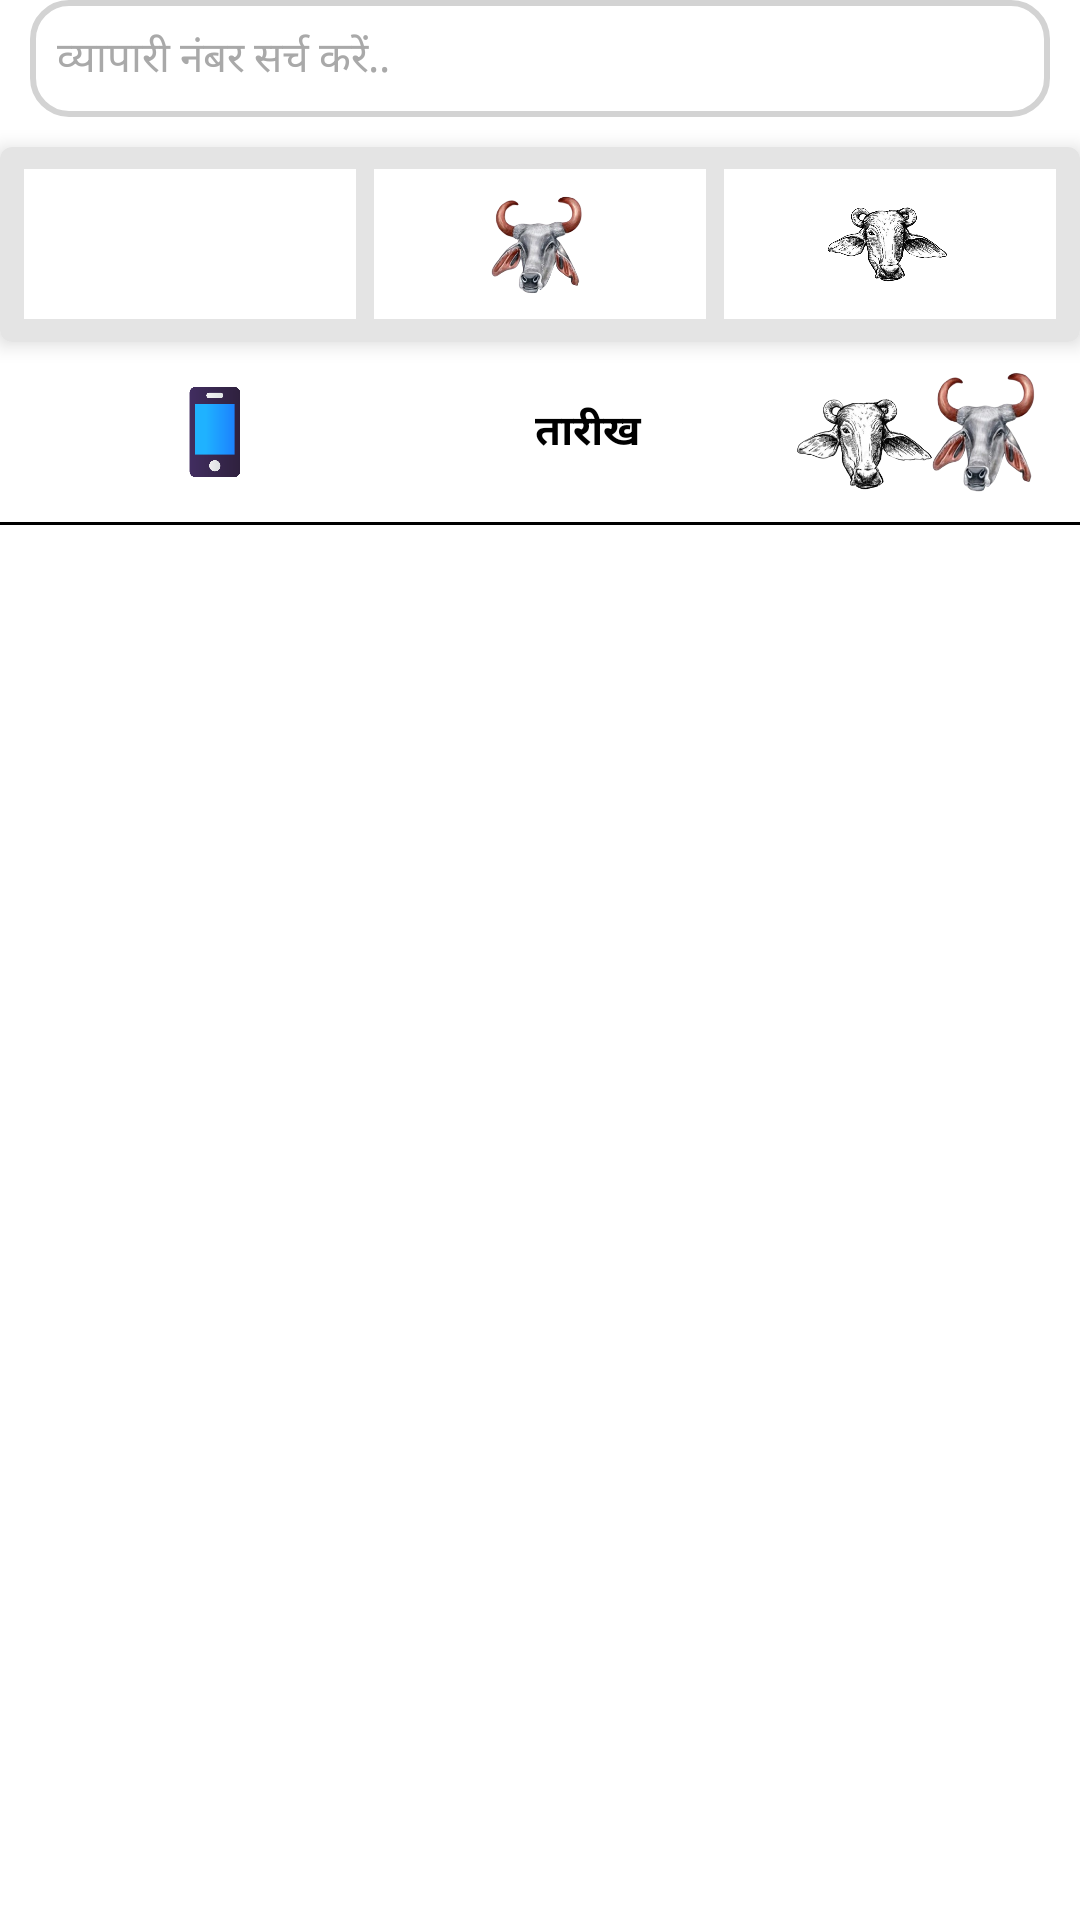

Here is an Android app screen rendered from its layout file. Give the layout XML and the strings, colors and styles it references.
<!-- AndroidManifest.xml: application theme Theme.CattleApp -->
<!-- res/layout/fragment_pashu_update_option.xml -->
<?xml version="1.0" encoding="utf-8"?>
<LinearLayout xmlns:android="http://schemas.android.com/apk/res/android"
    xmlns:app="http://schemas.android.com/apk/res-auto"
    android:layout_width="match_parent"
    android:layout_height="match_parent"
    android:orientation="vertical">

    <LinearLayout
        android:layout_width="match_parent"
        android:layout_height="wrap_content"
        android:layout_marginLeft="10dp"
        android:layout_marginRight="10dp"
        android:layout_marginBottom="10dp"
        android:orientation="horizontal">

        <LinearLayout
            android:layout_width="0dp"
            android:layout_height="wrap_content"
            android:layout_weight="1"
            android:background="@drawable/searchbar_bg"
            android:gravity="center_vertical"
            android:orientation="horizontal"
            android:padding="4dp">

            <androidx.appcompat.widget.AppCompatEditText
                android:id="@+id/searchEditText"
                android:layout_width="0dp"
                android:layout_height="wrap_content"
                android:layout_weight="1"
                android:background="@android:color/transparent"
                android:hint="@string/searchsellernumbertxt"
                android:inputType="number"
                android:maxLength="15"
                android:maxLines="1"
                android:padding="5dp"
                android:textColorHint="#A9A9A9"
                android:textSize="14dp" />

            <ImageView
                android:id="@+id/cancelIcon"
                android:layout_width="18dp"
                android:layout_height="18dp"
                android:layout_marginStart="8dp"
                android:layout_marginEnd="8dp"
                android:src="@drawable/not_correct_icon"
                android:visibility="gone"
                app:tint="#D3D3D3" />
        </LinearLayout>
    </LinearLayout>

    <androidx.constraintlayout.widget.ConstraintLayout
        android:id="@+id/dateFilter"
        android:layout_width="match_parent"
        android:layout_height="wrap_content"
        android:layout_marginBottom="10dp"
        android:layout_marginLeft="10dp"
        android:layout_marginRight="10dp"
        android:visibility="gone"
        android:orientation="horizontal"
        app:layout_constraintEnd_toEndOf="parent"
        app:layout_constraintStart_toStartOf="parent"
        app:layout_constraintTop_toBottomOf="@+id/cardView">

        <TextView
            android:id="@+id/dateRange"
            android:layout_width="wrap_content"
            android:layout_height="wrap_content"
            android:textColor="#000000"
            android:textSize="@dimen/txt_14"
            android:textStyle="bold"
            app:layout_constraintBottom_toBottomOf="parent"
            app:layout_constraintEnd_toEndOf="parent"
            app:layout_constraintHorizontal_bias="1.0"
            app:layout_constraintStart_toEndOf="@+id/totalVyapari"
            app:layout_constraintTop_toTopOf="parent" />
    </androidx.constraintlayout.widget.ConstraintLayout>

    <androidx.cardview.widget.CardView
        android:id="@+id/cardView"
        android:layout_width="match_parent"
        android:layout_height="wrap_content"
        android:visibility="visible"
        app:cardCornerRadius="4dp"
        app:cardElevation="4dp"
        app:layout_constraintEnd_toEndOf="parent"
        app:layout_constraintStart_toStartOf="parent"
        app:layout_constraintTop_toTopOf="parent">

        <LinearLayout
            android:layout_width="match_parent"
            android:layout_height="65dp"
            android:background="#E4E4E4"
            android:gravity="center"
            android:orientation="horizontal"
            android:weightSum="3">

            
            <LinearLayout
                android:id="@+id/allLayout"
                android:layout_width="0dp"
                android:layout_height="50dp"
                android:layout_marginLeft="8dp"
                android:layout_marginRight="2dp"
                android:gravity="center"
                android:layout_weight="1"
                android:orientation="horizontal"
                android:background="@android:color/white"
                android:padding="8dp">

                
                <TextView
                    android:id="@+id/allLTxt"
                    android:layout_width="wrap_content"
                    android:layout_height="wrap_content"
                    android:textColor="@android:color/black"
                    android:textSize="12sp"
                    android:layout_marginLeft="2dp"
                    android:textStyle="bold"
                    android:layout_gravity="center_vertical" />
            </LinearLayout>

            
            <LinearLayout
                android:id="@+id/cowLayout"
                android:layout_width="0dp"
                android:layout_height="50dp"
                android:layout_marginLeft="4dp"
                android:layout_marginRight="2dp"
                android:gravity="center"
                android:layout_weight="1"
                android:orientation="horizontal"
                android:background="@android:color/white"
                android:padding="8dp">

                
                <ImageView
                    android:layout_width="40dp"
                    android:layout_height="match_parent"
                    android:src="@drawable/cow_img" />

                
                <TextView
                    android:id="@+id/cowTxt"
                    android:layout_width="wrap_content"
                    android:layout_height="wrap_content"
                    android:layout_gravity="center_vertical"
                    android:textColor="@android:color/black"
                    android:layout_marginLeft="2dp"
                    android:textSize="12sp"
                    android:textStyle="bold" />
            </LinearLayout>

            
            <LinearLayout
                android:id="@+id/buffaloLayout"
                android:layout_width="0dp"
                android:layout_height="50dp"
                android:layout_marginLeft="4dp"
                android:layout_marginRight="8dp"
                android:gravity="center"
                android:layout_weight="1"
                android:orientation="horizontal"
                android:background="@android:color/white"
                android:padding="8dp">

                
                <ImageView
                    android:layout_width="40dp"
                    android:layout_height="match_parent"
                    android:src="@drawable/buffalo_img" />

                
                <TextView
                    android:id="@+id/buffaloTxt"
                    android:layout_width="wrap_content"
                    android:layout_height="wrap_content"
                    android:textColor="@android:color/black"
                    android:textSize="12sp"
                    android:layout_marginLeft="2dp"
                    android:textStyle="bold"
                    android:layout_gravity="center_vertical" />
            </LinearLayout>

        </LinearLayout>

    </androidx.cardview.widget.CardView>

    <LinearLayout
        android:id="@+id/linearLayout4"
        android:layout_width="match_parent"
        android:layout_height="60dp"
        android:gravity="center_vertical"
        app:layout_constraintEnd_toEndOf="parent"
        app:layout_constraintStart_toStartOf="parent"
        app:layout_constraintTop_toBottomOf="@+id/view">

        <LinearLayout
            android:id="@+id/lnrAnimalNo"
            android:layout_width="0dp"
            android:layout_height="40dp"
            android:gravity="center"
            android:layout_weight="1.3">

            <ImageView
                android:layout_width="30dp"
                android:layout_height="30dp"
                android:background="@drawable/mobile_number_icon"
                android:ellipsize="end"
                android:gravity="center"
                android:textColor="@color/black"
                android:textStyle="bold" />

        </LinearLayout>

        <LinearLayout
            android:layout_width="0dp"
            android:layout_height="40dp"
            android:gravity="center"
            android:layout_weight="1.0">

            <TextView
                android:layout_width="match_parent"
                android:layout_height="match_parent"
                android:ellipsize="end"
                android:gravity="center"
                android:text="@string/str_date"
                android:textColor="@color/black"
                android:textStyle="bold" />

        </LinearLayout>

        <LinearLayout
            android:layout_width="0dp"
            android:gravity="center"
            android:layout_height="40dp"
            android:layout_weight="1.0">

            <ImageView
                android:layout_width="80dp"
                android:layout_height="match_parent"
                android:background="@drawable/cowbuffalo"
                android:ellipsize="end"
                android:gravity="center"
                android:textColor="@color/black"
                android:textStyle="bold" />

        </LinearLayout>

    </LinearLayout>

    <View
        android:id="@+id/view2"
        android:layout_width="match_parent"
        android:layout_height="1dp"
        android:background="@color/black"
        app:layout_constraintEnd_toEndOf="parent"
        app:layout_constraintHorizontal_bias="0.0"
        app:layout_constraintStart_toStartOf="parent"
        app:layout_constraintTop_toBottomOf="@+id/linearLayout4" />

    <androidx.recyclerview.widget.RecyclerView
        android:id="@+id/recyclerView"
        android:layout_width="match_parent"
        android:layout_height="wrap_content"
        android:layout_marginBottom="10dp"
        android:visibility="visible"
        app:layout_constraintBottom_toBottomOf="parent"
        app:layout_constraintEnd_toEndOf="parent"
        app:layout_constraintHorizontal_bias="0.0"
        app:layout_constraintStart_toStartOf="parent"
        app:layout_constraintTop_toTopOf="parent"
        app:layout_constraintVertical_bias="0.0" />

    <TextView
        android:id="@+id/id_data_not_found"
        android:layout_width="wrap_content"
        android:layout_height="wrap_content"
        android:text="@string/str_data_not_fount"
        android:textColor="@color/data_not_fount_txt"
        android:visibility="gone"
        android:layout_gravity="center"
        android:layout_marginTop="200dp"
        app:layout_constraintBottom_toBottomOf="parent"
        app:layout_constraintEnd_toEndOf="parent"
        app:layout_constraintStart_toStartOf="parent"
        app:layout_constraintTop_toBottomOf="@+id/view2"
        app:layout_constraintVertical_bias="0.0" />

</LinearLayout>
<!-- resources referenced by this layout -->
<resources>
  <color name="black">#000000</color>
  <color name="data_not_fount_txt">#80000000</color>
  <dimen name="txt_14">14sp</dimen>
  <!-- drawable buffalo_img: png bitmap (drawable, 152013 bytes) -->
  <!-- drawable cow_img: png bitmap (drawable, 53736 bytes) -->
  <!-- drawable cowbuffalo: png bitmap (drawable, 104720 bytes) -->
  <!-- drawable mobile_number_icon: png bitmap (drawable, 10504 bytes) -->
  <!-- drawable searchbar_bg (drawable) -->
  <?xml version="1.0" encoding="utf-8"?>
  <shape xmlns:android="http://schemas.android.com/apk/res/android">
      <solid android:color="#FFFFFF"/>
      <corners android:radius="12dp"/>
      <stroke
          android:color="#D3D3D3"
      android:width="2dp"/>
  </shape>
  <string name="searchsellernumbertxt">व्यापारी नंबर सर्च करें..</string>
  <string name="str_data_not_fount">जानकारी उपलब्ध नहीं है।</string>
  <string name="str_date">तारीख</string>
  <style name="Theme.CattleApp" parent="Base.Theme.CattleApp" />
  <style name="Base.Theme.CattleApp" parent="Theme.AppCompat.Light.NoActionBar">
          
          <item name="android:statusBarColor">@color/LogoBlue</item>
          
          <item name="android:windowLightStatusBar">false</item>
          
          <item name="android:navigationBarColor">@android:color/white</item>
          
          <item name="android:windowBackground">@android:color/white</item>
      </style>
  <color name="LogoBlue">#00adef</color>
</resources>
